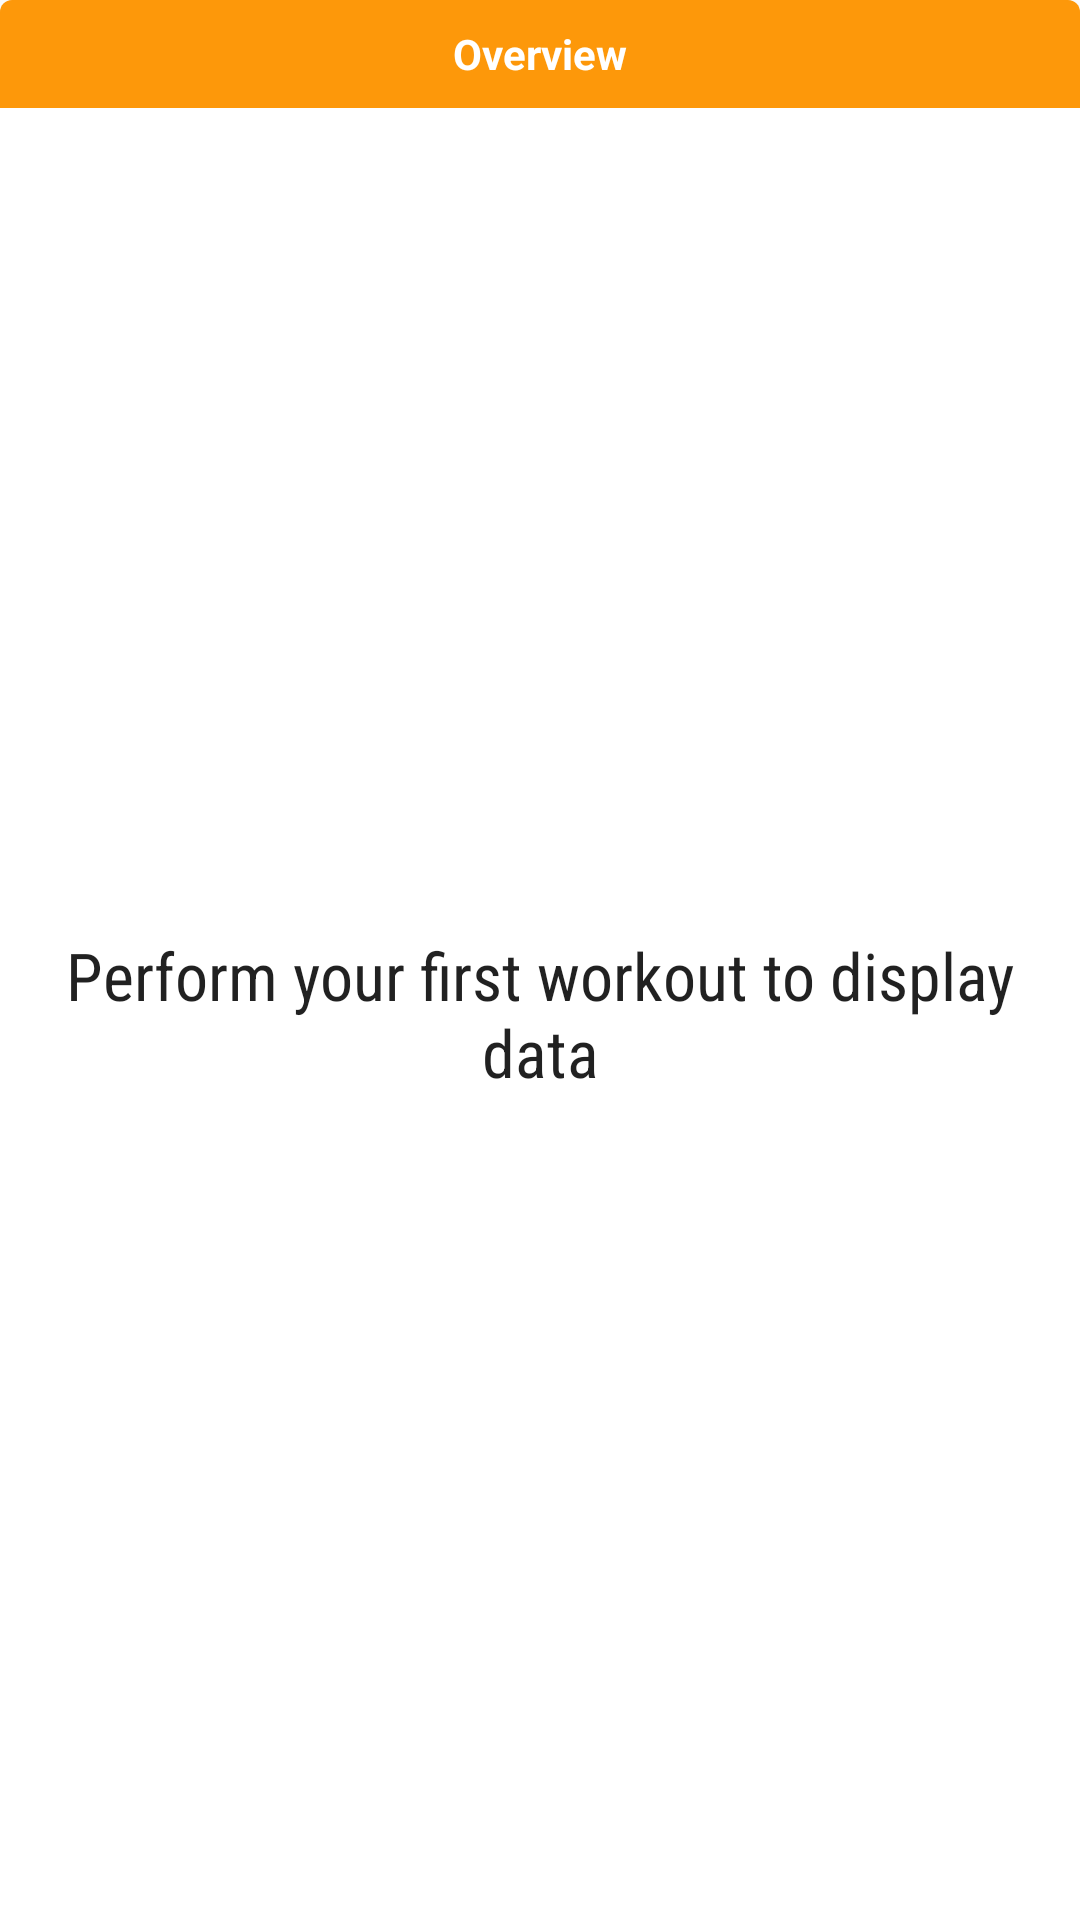

Reconstruct the res/layout file that produces this screen, plus the resources it refers to.
<!-- AndroidManifest.xml: application theme AppTheme -->
<!-- res/layout/app_widget.xml -->
<?xml version="1.0" encoding="utf-8"?>
<LinearLayout android:id="@+id/widget"
   xmlns:android="http://schemas.android.com/apk/res/android"
   android:layout_width="match_parent"
   android:layout_height="wrap_content"
   android:background="@drawable/backgroud_top_round_corners"
   android:clipToPadding="true"
   android:orientation="vertical">

   <TextView
      android:layout_width="match_parent"
      android:layout_height="36dp"
      android:background="@drawable/backgroud_top_round_corners"
      android:backgroundTint="@color/colorAccent"
      android:gravity="center"
      android:text="@string/overview"
      android:textColor="@android:color/white"
      android:textStyle="bold" />

   <FrameLayout
      android:layout_width="match_parent"
      android:layout_height="0dp"
      android:layout_weight="1"
      android:background="@android:color/white">

      <ListView
         android:id="@+id/widget_list"
         android:layout_width="match_parent"
         android:layout_height="match_parent"
         android:divider="@null"
         android:dividerHeight="0dp" />

      <TextView
         android:id="@+id/widget_empty"
         android:layout_width="match_parent"
         android:layout_height="match_parent"
         android:fontFamily="sans-serif-condensed"
         android:gravity="center"
         android:text="@string/no_data"
         android:textAppearance="?android:textAppearanceLarge" />
   </FrameLayout>
</LinearLayout>
<!-- resources referenced by this layout -->
<resources>
  <color name="colorAccent">@color/california</color>
  <!-- drawable backgroud_top_round_corners (drawable) -->
  <?xml version="1.0" encoding="utf-8"?>
  <selector xmlns:android="http://schemas.android.com/apk/res/android">
     <item>
        <shape android:shape="rectangle">
           <corners android:topLeftRadius="4dp" android:topRightRadius="4dp" />
        </shape>
     </item>
  </selector>
  <string name="no_data">Perform your first workout to display data</string>
  <string name="overview">Overview</string>
  <style name="AppTheme" parent="Theme.AppCompat.Light.NoActionBar">
        
        <item name="colorPrimary">@color/colorPrimary</item>
        <item name="colorPrimaryDark">@color/colorPrimaryDark</item>
        <item name="colorAccent">@color/colorAccent</item>
     </style>
  <color name="california">#fd980a</color>
  <color name="colorPrimary">@color/pomegranate</color>
  <color name="colorPrimaryDark">@color/pomegranate_dark</color>
  <color name="pomegranate">#fc3f1c</color>
  <color name="pomegranate_dark">#de3315</color>
</resources>
